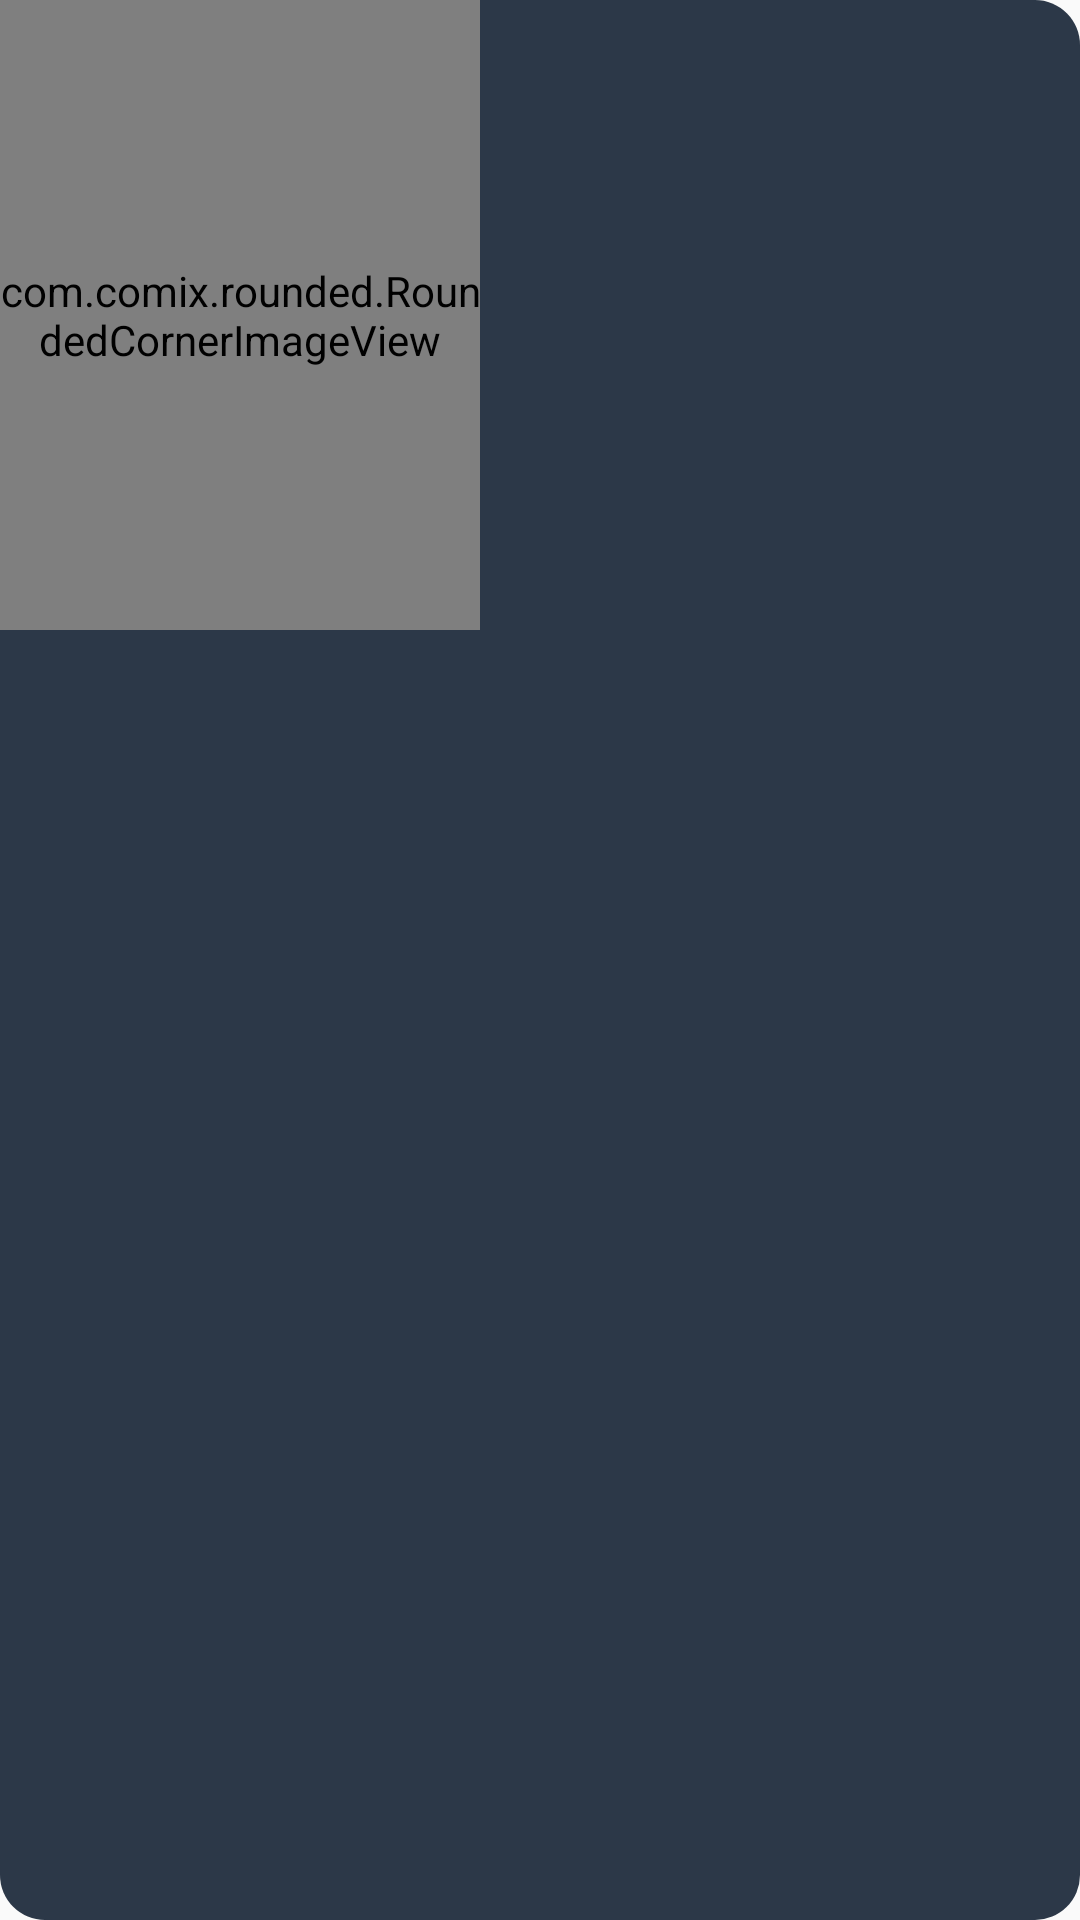

Here is an Android app screen rendered from its layout file. Give the layout XML and the strings, colors and styles it references.
<!-- AndroidManifest.xml: application theme AppTheme -->
<!-- res/layout/trend_categories_item.xml -->
<?xml version="1.0" encoding="utf-8"?>
<layout xmlns:android="http://schemas.android.com/apk/res/android"
    xmlns:app="http://schemas.android.com/apk/res-auto">

    <data>
        <variable
            name="category"
            type="com.example.discover.pojo.Category" />
    </data>

    <RelativeLayout
        android:layout_width="150dp"
        android:layout_height="200dp"
        android:layout_margin="20dp"
        android:background="@drawable/round_rect_item"
        android:layout_marginRight="20dp">

        <com.comix.rounded.RoundedCornerImageView
            android:id="@+id/imgTrendCategoryItem"
            android:layout_width="160dp"
            android:layout_height="210dp"
            android:scaleType="centerCrop"
            app:cornerBottomDisable="false"
            app:cornerLeftDisable="false"
            app:cornerRightDisable="false"
            app:cornerTopDisable="false"
            app:cornerRadius="6dp"
            imageUrl="@{category.categoryImage}"
            app:cornerColor="@color/item_background" />

        <TextView
            android:id="@+id/titleTrendCategoryItem"
            android:layout_width="wrap_content"
            android:layout_height="wrap_content"
            android:layout_alignParentBottom="true"
            android:layout_marginBottom="20dp"
            android:layout_marginLeft="20dp"
            android:textColor="@color/white"
            android:text="@{category.categoryName}"
            android:textSize="18sp" />
    </RelativeLayout>
</layout>
<!-- resources referenced by this layout -->
<resources>
  <color name="item_background">#2C3848</color>
  <color name="white">#fff</color>
  <!-- drawable round_rect_item (drawable) -->
  <?xml version="1.0" encoding="utf-8"?>
  <shape xmlns:android="http://schemas.android.com/apk/res/android"
      android:shape="rectangle" >
      <solid android:color="#2C3848"/>
      <corners
          android:bottomRightRadius="15dp"
          android:bottomLeftRadius="15dp"
          android:topLeftRadius="15dp"
          android:topRightRadius="15dp"/>
  </shape>
  <style name="AppTheme" parent="Theme.AppCompat.Light.DarkActionBar">
          
          <item name="colorPrimary">@color/colorPrimary</item>
          <item name="colorPrimaryDark">@color/colorPrimaryDark</item>
          <item name="colorAccent">@color/colorAccent</item>
      </style>
  <color name="colorPrimary">#2D3949</color>
  <color name="colorPrimaryDark">#1E2731</color>
  <color name="colorAccent">#5C6069</color>
</resources>
